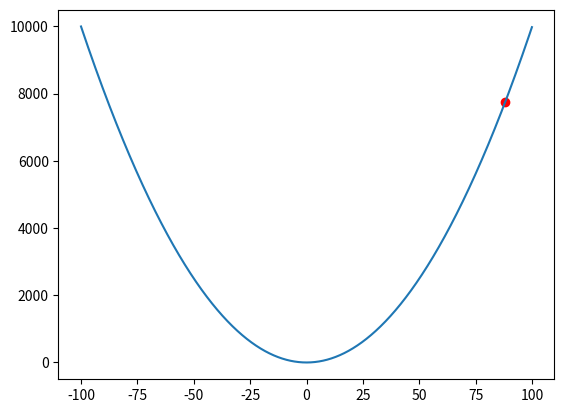

This figure's Python source:
# gradient decent is intelligence

import matplotlib.pyplot as plt
import numpy as np


def y_function(x):
    return x**2


def y_derivative(x):
    return 2 * x


current_position = (88, y_function(88))

learning_rate = 0.001

for _ in range(1000):
    new_x = current_position[0] - learning_rate * y_derivative(current_position[0])
    new_y = y_function(new_x)
    new_position = (new_x, new_y)

x = np.arange(-100, 100, 0.1)
y = y_function(x)


plt.plot(x, y)
plt.scatter(current_position[0], current_position[1], color="red")
plt.pause(0.001)
plt.clf()
